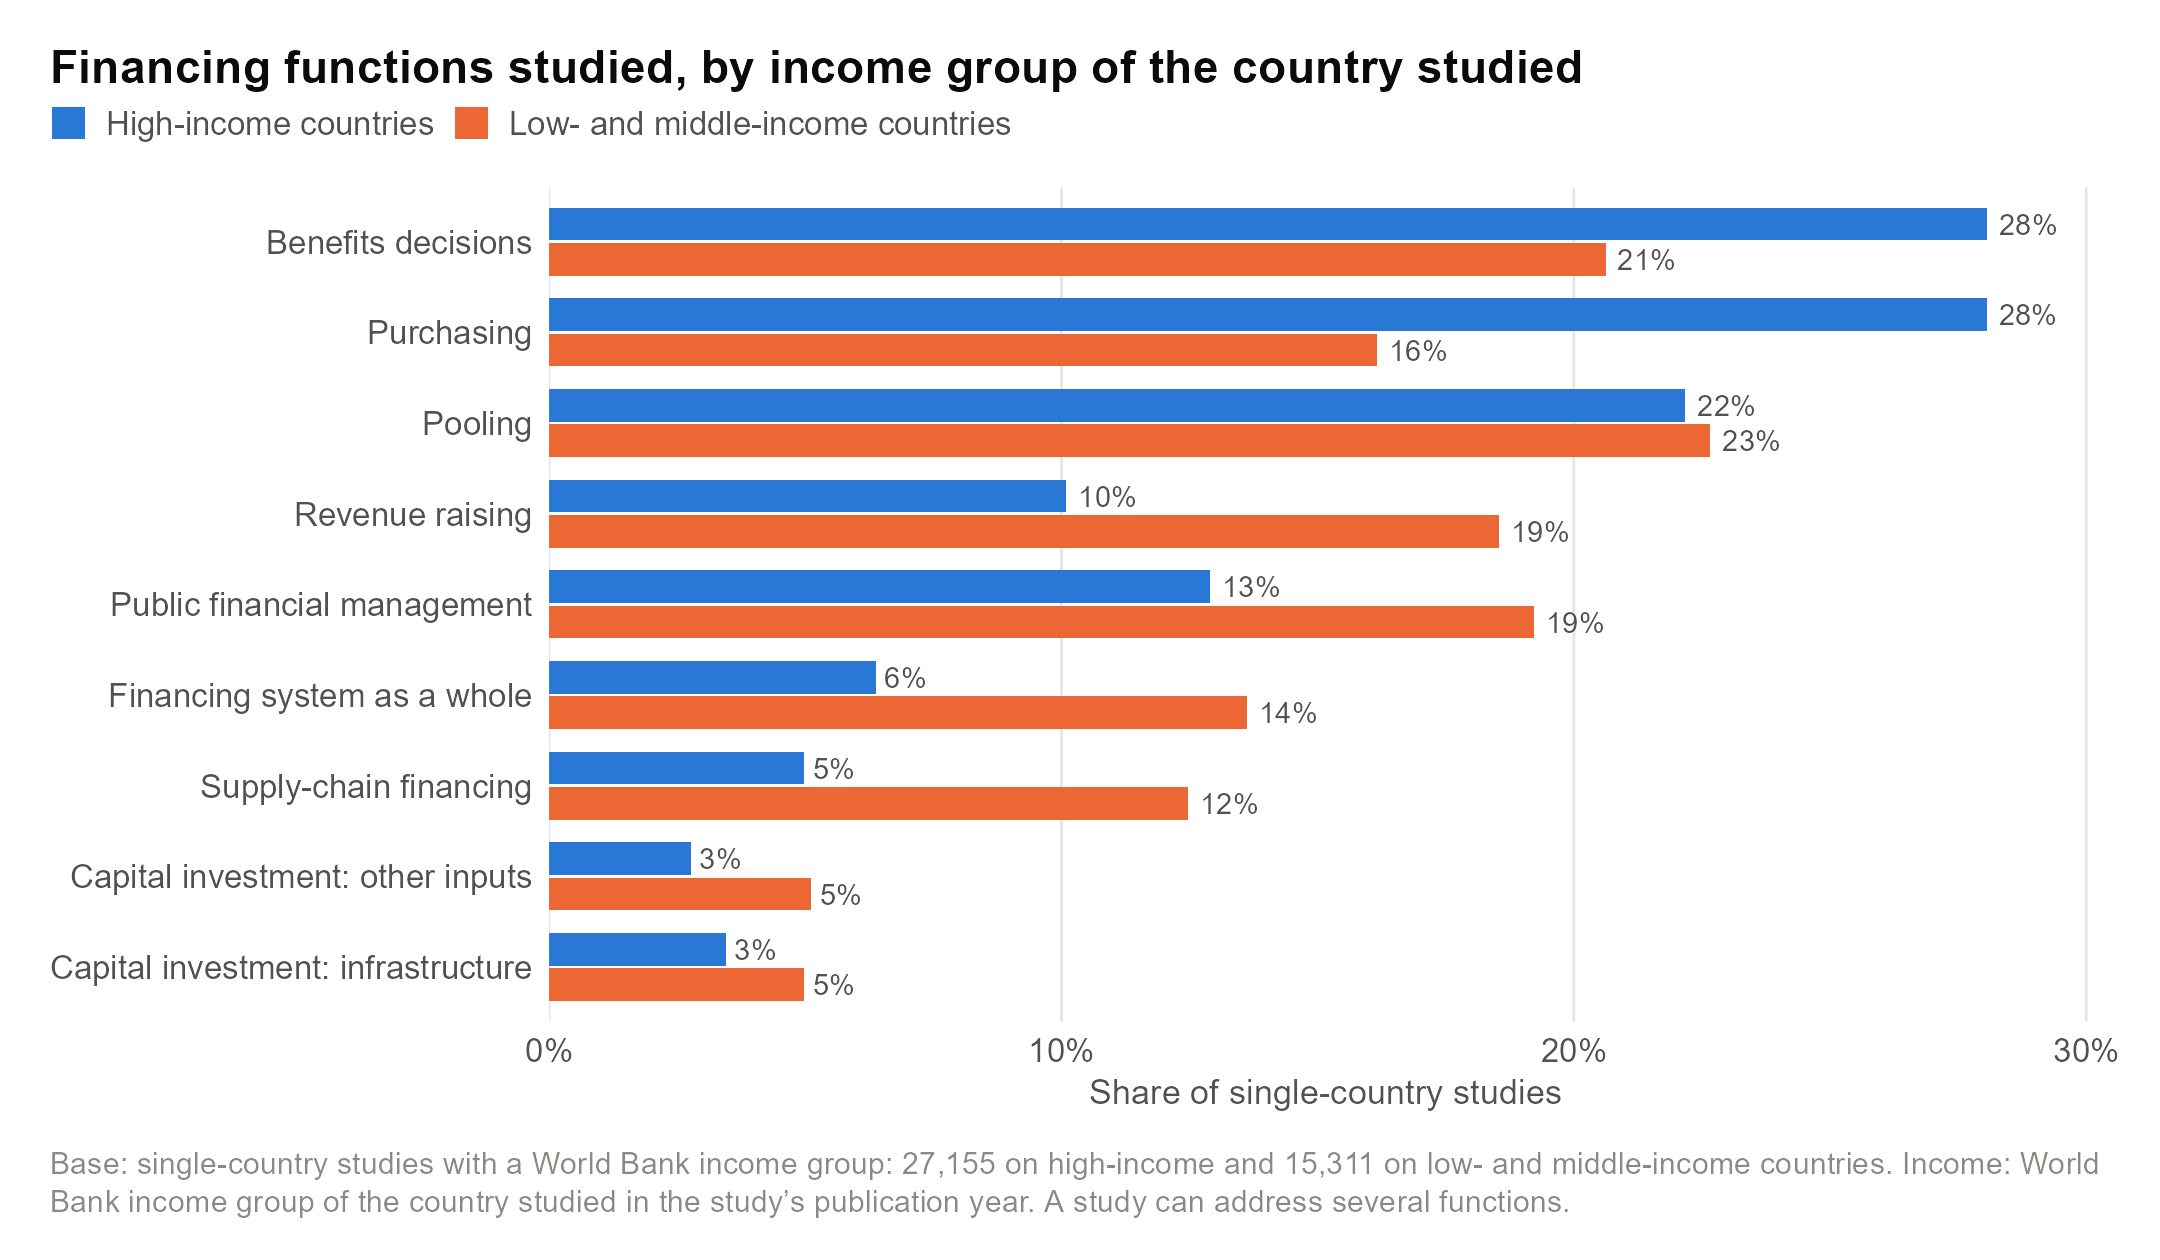

The table this chart was drawn from, first rows:
group, n, function, share
High income, 27155, Benefits decisions, 28.06
High income, 27155, Purchasing, 28.06
High income, 27155, Pooling, 22.18
High income, 27155, Revenue raising, 10.1
High income, 27155, Public financial management, 12.9
High income, 27155, Financing system as a whole, 6.378
High income, 27155, Supply-chain financing, 4.983
High income, 27155, Capital investment: other inputs, 2.762
High income, 27155, Capital investment: infrastructure, 3.447
Low and middle income, 15311, Benefits decisions, 20.62
Low and middle income, 15311, Purchasing, 16.16
Low and middle income, 15311, Pooling, 22.66
Low and middle income, 15311, Revenue raising, 18.54
Low and middle income, 15311, Public financial management, 19.22
Low and middle income, 15311, Financing system as a whole, 13.62
Low and middle income, 15311, Supply-chain financing, 12.47
Low and middle income, 15311, Capital investment: other inputs, 5.114
Low and middle income, 15311, Capital investment: infrastructure, 4.983
